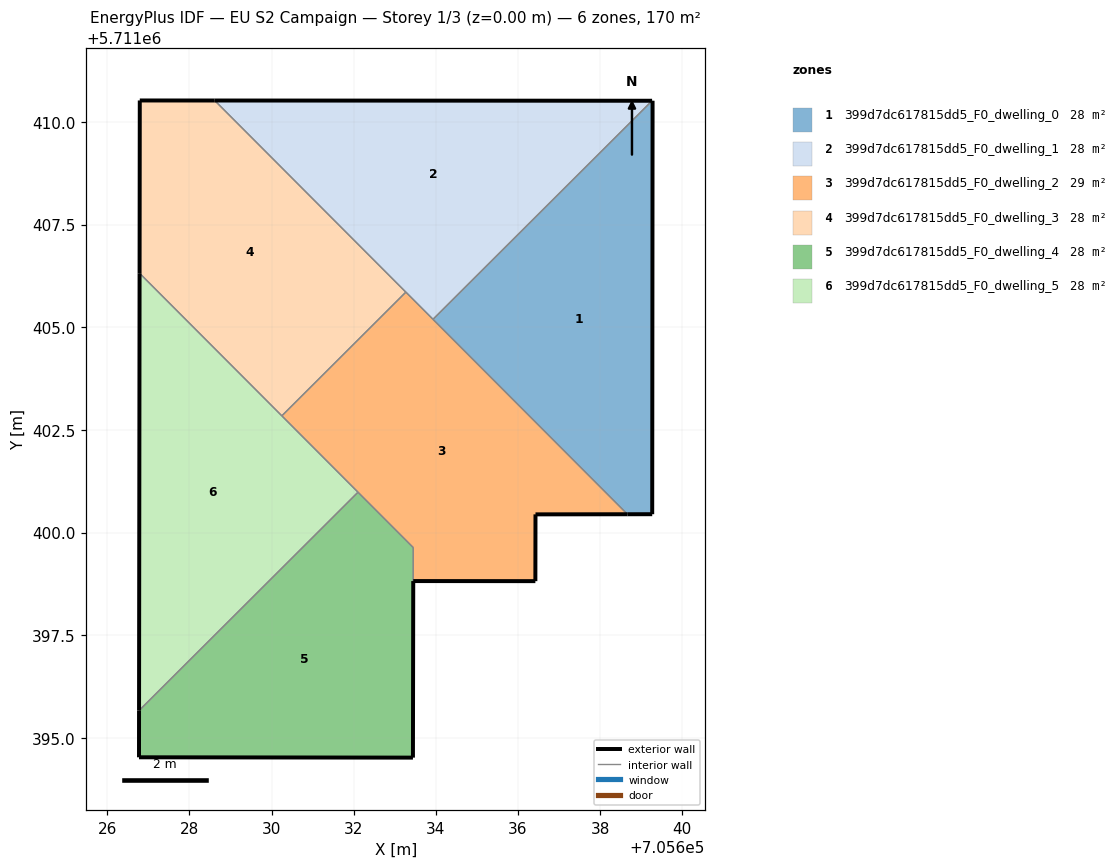
=== STOREY PLAN SPEC (per zone: floor XY polygon, exterior-wall plan segments, windows/doors) ===
zone 1: 399d7dc617815dd5_F0_dwelling_0  (28.4 m²)
  floor: (705639.27, 5711400.45) (705639.28, 5711410.51) (705639.27, 5711410.51) (705633.93, 5711405.19) (705638.67, 5711400.45)
  exterior wall: (705639.28, 5711410.51) – (705639.27, 5711400.45)  [10.1 m]
  exterior wall: (705639.27, 5711400.45) – (705638.67, 5711400.45)  [0.6 m]
  interior walls: 3
zone 2: 399d7dc617815dd5_F0_dwelling_1  (28.4 m²)
  floor: (705639.27, 5711410.51) (705628.61, 5711410.52) (705633.93, 5711405.19)
  exterior wall: (705628.61, 5711410.52) – (705639.27, 5711410.51)  [10.7 m]
  interior walls: 3
zone 3: 399d7dc617815dd5_F0_dwelling_2  (28.7 m²)
  floor: (705638.67, 5711400.45) (705633.27, 5711405.86) (705630.25, 5711402.84) (705633.45, 5711399.63) (705633.45, 5711398.82) (705636.42, 5711398.82) (705636.43, 5711400.44)
  exterior wall: (705638.67, 5711400.45) – (705636.43, 5711400.44)  [2.2 m]
  exterior wall: (705636.43, 5711400.44) – (705636.42, 5711398.82)  [1.6 m]
  exterior wall: (705636.42, 5711398.82) – (705633.45, 5711398.82)  [3.0 m]
  interior walls: 6
zone 4: 399d7dc617815dd5_F0_dwelling_3  (28.4 m²)
  floor: (705633.27, 5711405.86) (705628.61, 5711410.52) (705626.79, 5711410.52) (705626.79, 5711406.31) (705630.25, 5711402.84)
  exterior wall: (705626.79, 5711406.31) – (705626.79, 5711410.52)  [4.2 m]
  exterior wall: (705626.79, 5711410.52) – (705628.61, 5711410.52)  [1.8 m]
  interior walls: 3
zone 5: 399d7dc617815dd5_F0_dwelling_4  (28.0 m²)
  floor: (705633.44, 5711394.52) (705633.45, 5711399.63) (705632.10, 5711400.98) (705626.77, 5711395.67) (705626.77, 5711394.53)
  exterior wall: (705633.44, 5711394.52) – (705626.77, 5711394.53)  [6.7 m]
  exterior wall: (705626.77, 5711394.53) – (705626.77, 5711395.67)  [1.1 m]
  exterior wall: (705633.45, 5711398.82) – (705633.44, 5711394.52)  [4.3 m]
  interior walls: 3
zone 6: 399d7dc617815dd5_F0_dwelling_5  (28.4 m²)
  floor: (705632.10, 5711400.98) (705626.79, 5711406.31) (705626.77, 5711395.67)
  exterior wall: (705626.77, 5711395.67) – (705626.79, 5711406.31)  [10.6 m]
  interior walls: 3

=== DERIVED (storey summary) ===
Building: EU S2 Campaign
Storey: 1 of 3  (floor level z = 0.00 m)
Storey gross floor area: 170.1 m²
Zones on this storey: 6
  - 399d7dc617815dd5_F0_dwelling_0: floor 28.4 m²; exterior wall 10.7 m (32.0 m²); WWR 0.0%
  - 399d7dc617815dd5_F0_dwelling_1: floor 28.4 m²; exterior wall 10.7 m (32.0 m²); WWR 0.0%
  - 399d7dc617815dd5_F0_dwelling_2: floor 28.7 m²; exterior wall 6.8 m (20.5 m²); WWR 0.0%
  - 399d7dc617815dd5_F0_dwelling_3: floor 28.4 m²; exterior wall 6.0 m (18.1 m²); WWR 0.0%
  - 399d7dc617815dd5_F0_dwelling_4: floor 28.0 m²; exterior wall 12.1 m (36.3 m²); WWR 0.0%
  - 399d7dc617815dd5_F0_dwelling_5: floor 28.4 m²; exterior wall 10.6 m (31.9 m²); WWR 0.0%
Zone adjacency (shared interzone walls):
  - 399d7dc617815dd5_F0_dwelling_0 ↔ 399d7dc617815dd5_F0_dwelling_1
  - 399d7dc617815dd5_F0_dwelling_0 ↔ 399d7dc617815dd5_F0_dwelling_2
  - 399d7dc617815dd5_F0_dwelling_1 ↔ 399d7dc617815dd5_F0_dwelling_2
  - 399d7dc617815dd5_F0_dwelling_1 ↔ 399d7dc617815dd5_F0_dwelling_3
  - 399d7dc617815dd5_F0_dwelling_2 ↔ 399d7dc617815dd5_F0_dwelling_3
  - 399d7dc617815dd5_F0_dwelling_2 ↔ 399d7dc617815dd5_F0_dwelling_4
  - 399d7dc617815dd5_F0_dwelling_2 ↔ 399d7dc617815dd5_F0_dwelling_5
  - 399d7dc617815dd5_F0_dwelling_3 ↔ 399d7dc617815dd5_F0_dwelling_5
  - 399d7dc617815dd5_F0_dwelling_4 ↔ 399d7dc617815dd5_F0_dwelling_5